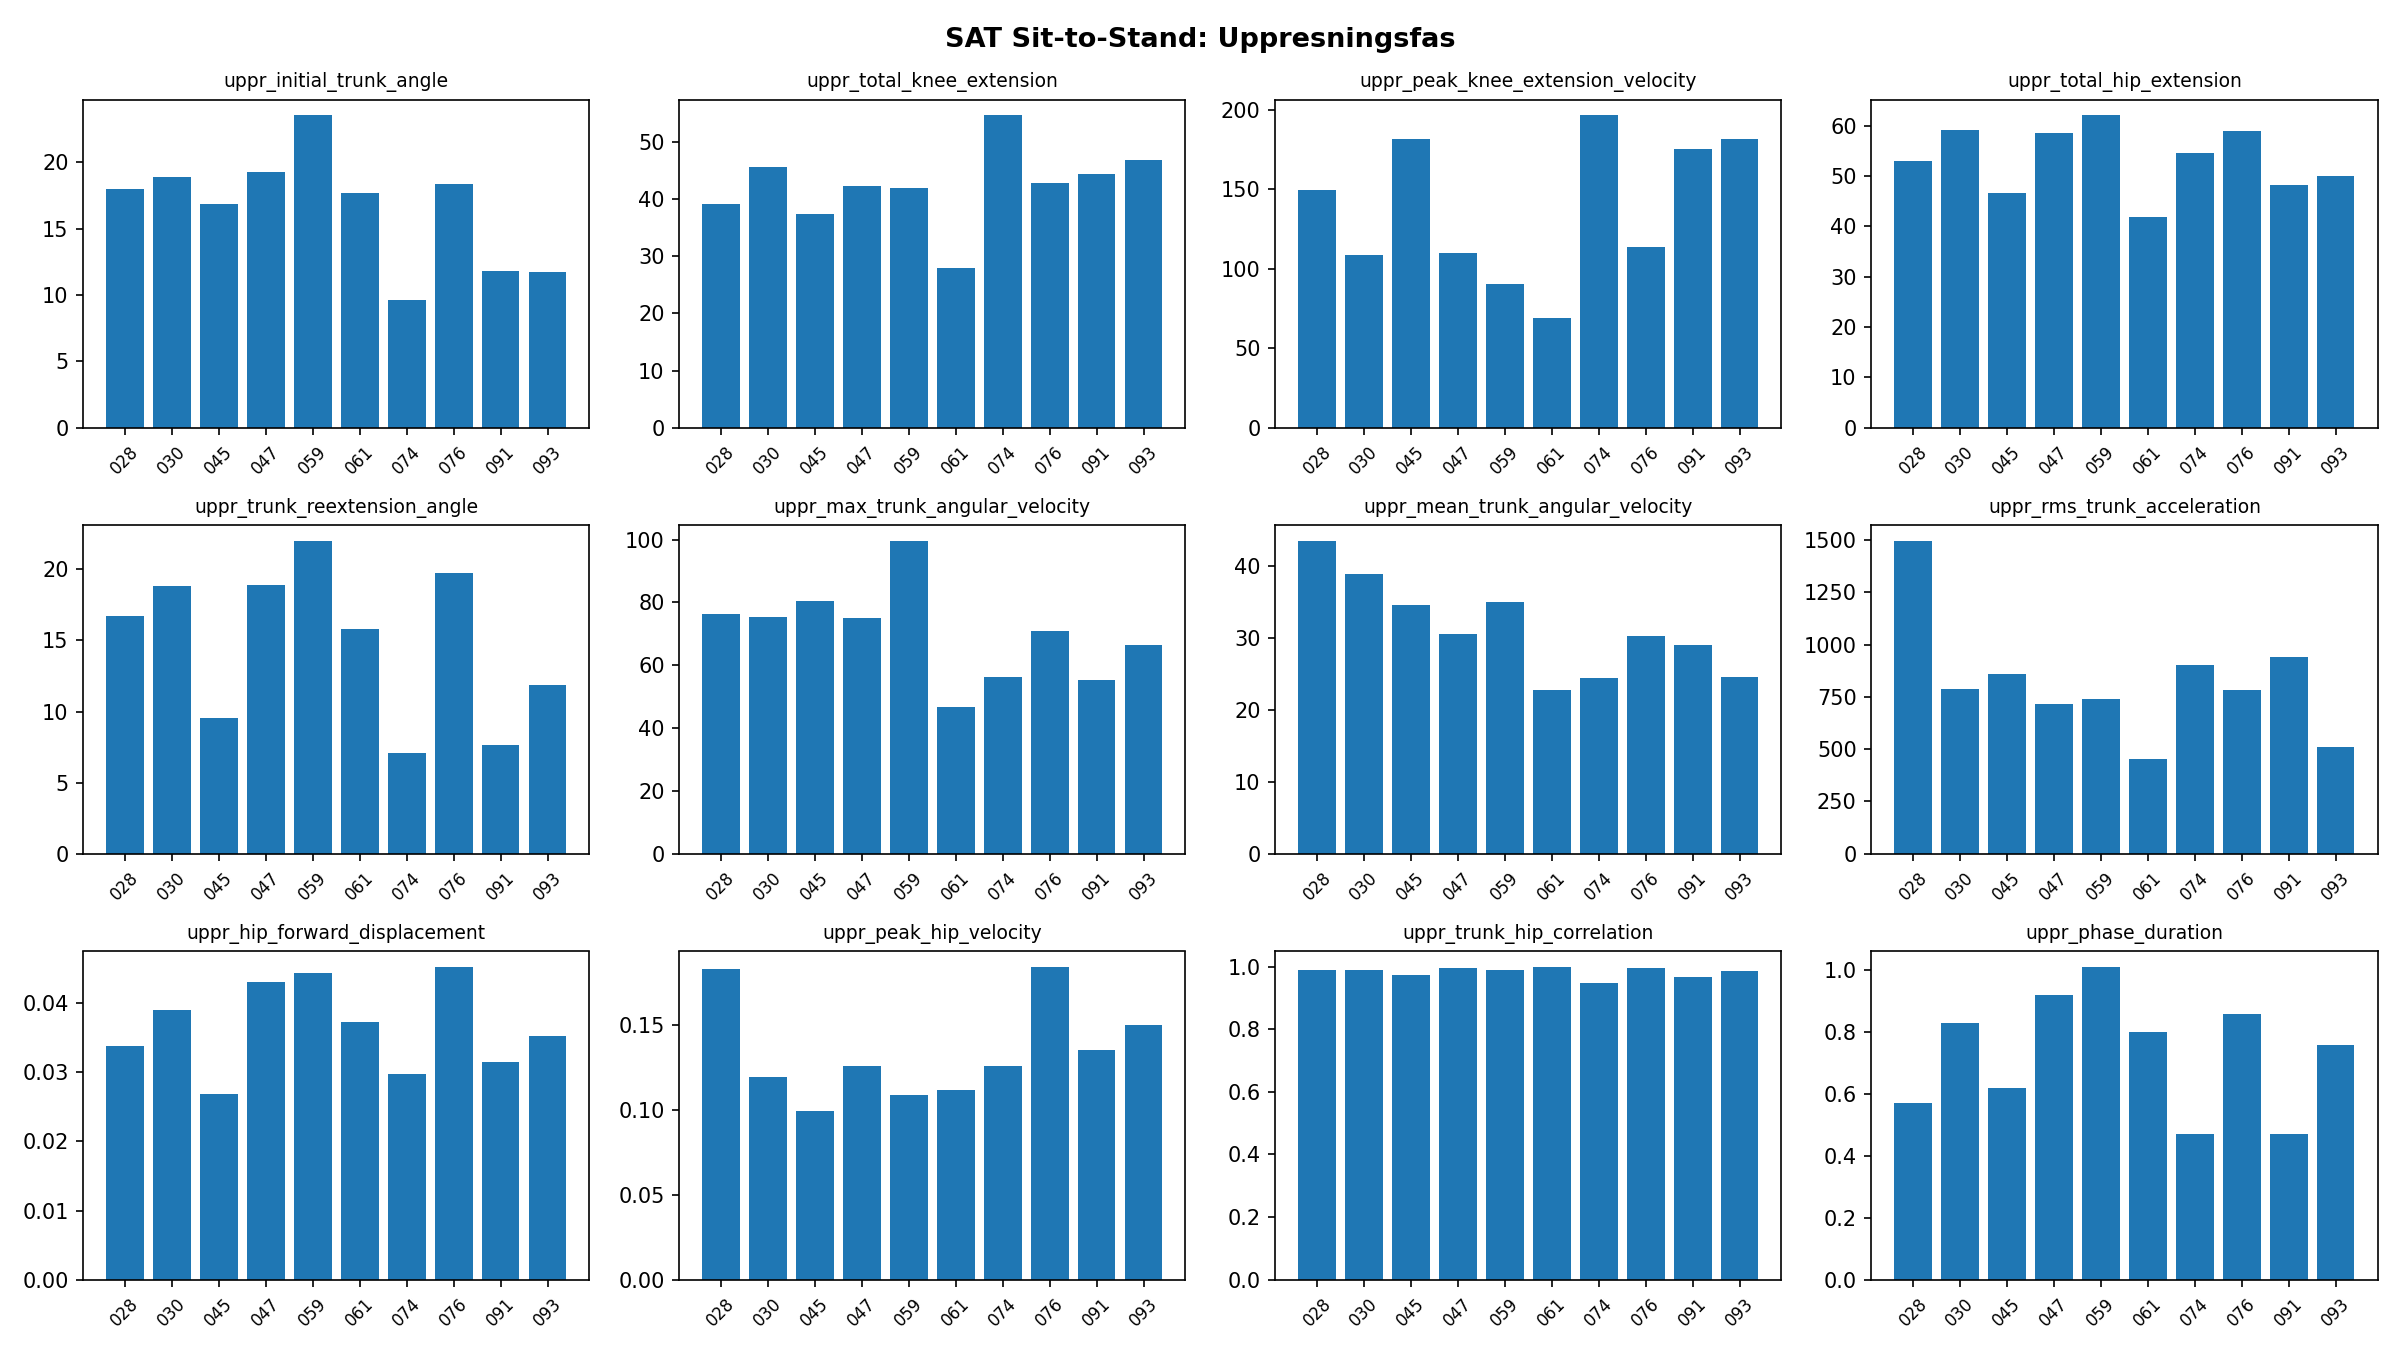

Values plotted in this chart, from the file beside it:
video, uppr_initial_trunk_angle, uppr_total_knee_extension, uppr_peak_knee_extension_velocity, uppr_total_hip_extension, uppr_trunk_reextension_angle, uppr_max_trunk_angular_velocity, uppr_mean_trunk_angular_velocity, uppr_rms_trunk_acceleration, uppr_hip_forward_displacement, uppr_peak_hip_velocity, uppr_trunk_hip_correlation, uppr_phase_duration
028, 17.97, 39.2, 149.8, 53.03, 16.73, 76.42, 43.4, 1494, 0.03387, 0.1832, 0.9897, 0.57
030, 18.92, 45.54, 108.9, 59.13, 18.82, 75.38, 38.89, 785.9, 0.03901, 0.1195, 0.9896, 0.83
045, 16.85, 37.46, 181.5, 46.54, 9.522, 80.52, 34.53, 860.4, 0.02692, 0.09972, 0.9717, 0.62
047, 19.31, 42.2, 110, 58.63, 18.9, 74.94, 30.46, 715.1, 0.04304, 0.1261, 0.9938, 0.92
059, 23.56, 41.85, 90.36, 62.1, 21.98, 99.5, 34.96, 738.9, 0.04443, 0.1089, 0.9905, 1.01
061, 17.72, 27.98, 69.09, 41.77, 15.78, 46.58, 22.69, 453.3, 0.0372, 0.1116, 0.9982, 0.8
074, 9.595, 54.66, 196.7, 54.49, 7.089, 56.18, 24.37, 902.8, 0.02976, 0.126, 0.9478, 0.47
076, 18.36, 42.81, 113.6, 58.85, 19.75, 70.96, 30.24, 782.3, 0.04521, 0.1842, 0.9959, 0.86
091, 11.84, 44.42, 175.6, 48.27, 7.668, 55.35, 28.99, 939.5, 0.03146, 0.1352, 0.9665, 0.47
093, 11.71, 46.79, 181.6, 50, 11.85, 66.41, 24.55, 512, 0.03525, 0.1499, 0.987, 0.76
